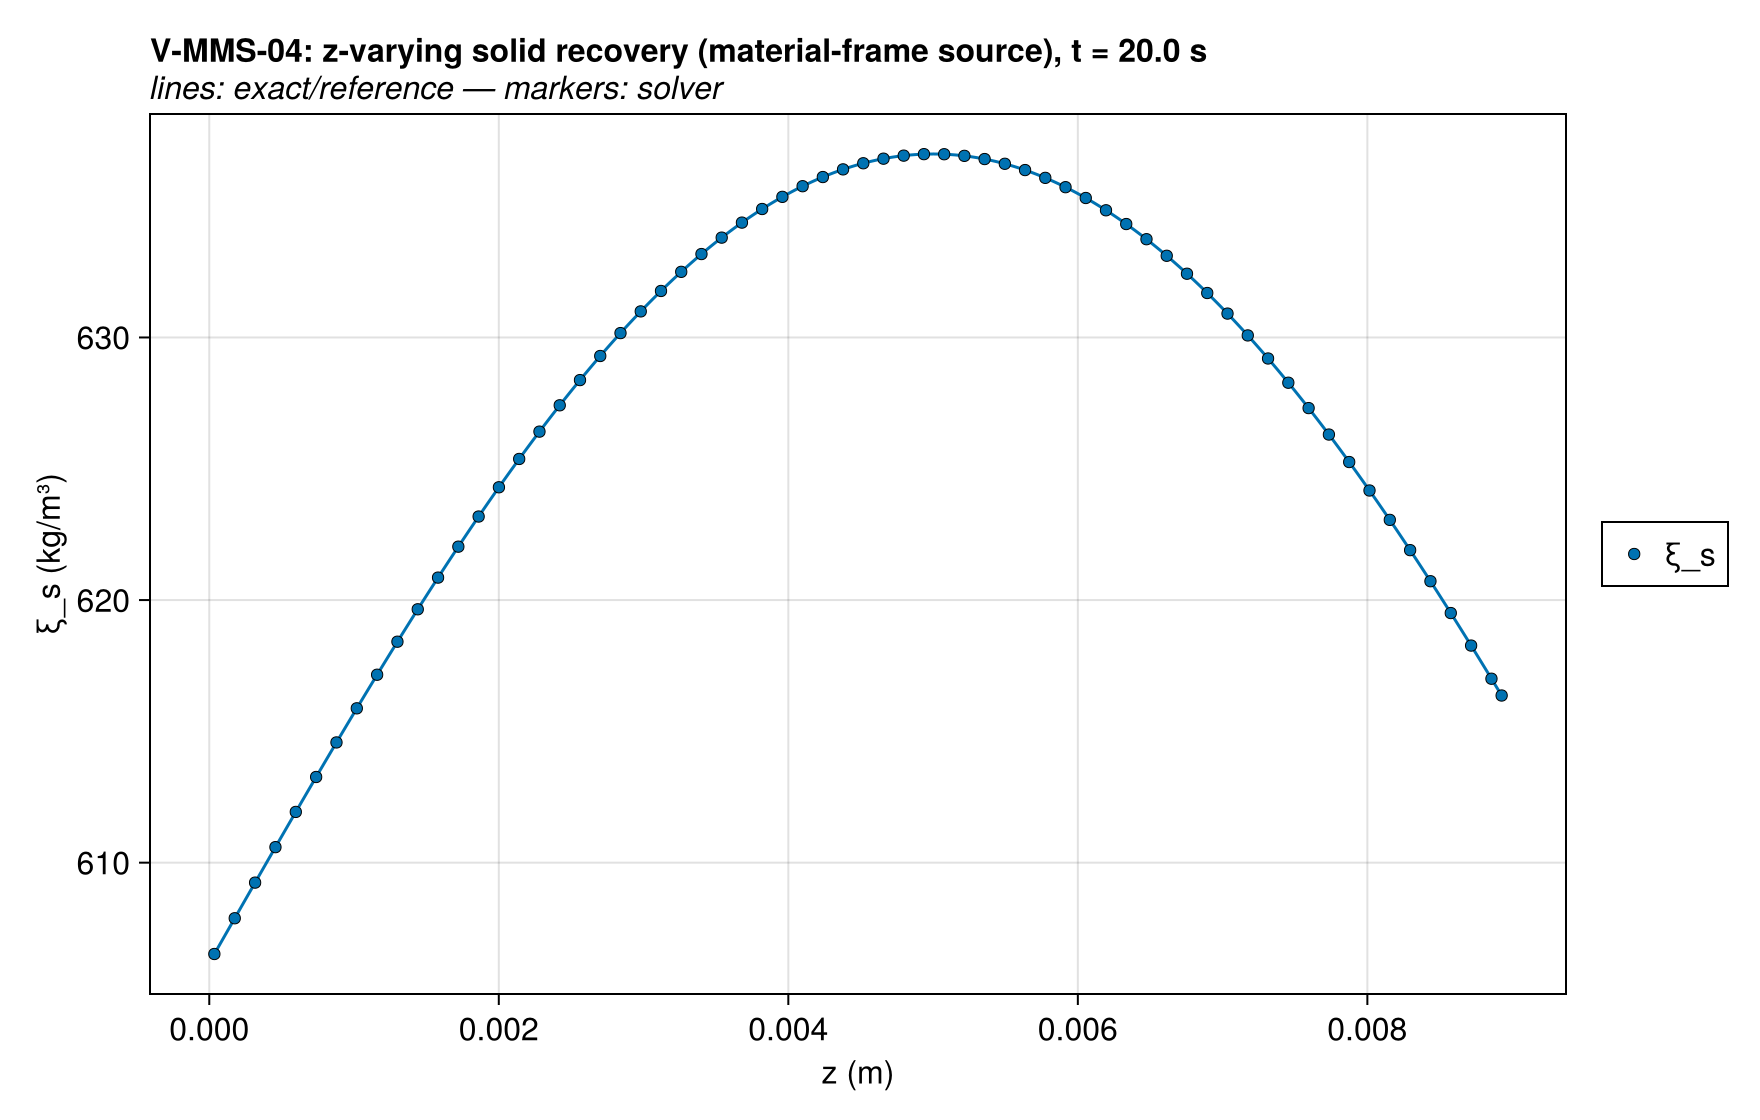

Data behind this chart, as committed beside it:
series, z (m), ξ_s (kg/m³), exact
ξ_s, 3.518609607750535e-5, 606.5, 606.5
ξ_s, 0.0001056, 607.2, 607.2
ξ_s, 0.0001759, 607.9, 607.9
ξ_s, 0.0002462, 608.6, 608.6
ξ_s, 0.0003166, 609.2, 609.2
ξ_s, 0.0003869, 609.9, 609.9
ξ_s, 0.0004572, 610.6, 610.6
ξ_s, 0.0005275, 611.3, 611.3
ξ_s, 0.0005978, 611.9, 611.9
ξ_s, 0.000668, 612.6, 612.6
ξ_s, 0.0007383, 613.3, 613.3
ξ_s, 0.0008085, 613.9, 613.9
ξ_s, 0.0008788, 614.6, 614.6
ξ_s, 0.000949, 615.2, 615.2
ξ_s, 0.001019, 615.9, 615.9
ξ_s, 0.001089, 616.5, 616.5
ξ_s, 0.00116, 617.2, 617.2
ξ_s, 0.00123, 617.8, 617.8
ξ_s, 0.0013, 618.4, 618.4
ξ_s, 0.00137, 619, 619
ξ_s, 0.00144, 619.6, 619.6
ξ_s, 0.00151, 620.3, 620.3
ξ_s, 0.00158, 620.9, 620.9
ξ_s, 0.00165, 621.4, 621.4
ξ_s, 0.001721, 622, 622
ξ_s, 0.001791, 622.6, 622.6
ξ_s, 0.001861, 623.2, 623.2
ξ_s, 0.001931, 623.7, 623.7
ξ_s, 0.002001, 624.3, 624.3
ξ_s, 0.002071, 624.8, 624.8
ξ_s, 0.002141, 625.4, 625.4
ξ_s, 0.002211, 625.9, 625.9
ξ_s, 0.002281, 626.4, 626.4
ξ_s, 0.002351, 626.9, 626.9
ξ_s, 0.002421, 627.4, 627.4
ξ_s, 0.002491, 627.9, 627.9
ξ_s, 0.002561, 628.4, 628.4
ξ_s, 0.002631, 628.8, 628.8
ξ_s, 0.002701, 629.3, 629.3
ξ_s, 0.002771, 629.7, 629.7
ξ_s, 0.002841, 630.2, 630.2
ξ_s, 0.002911, 630.6, 630.6
ξ_s, 0.002981, 631, 631
ξ_s, 0.003051, 631.4, 631.4
ξ_s, 0.00312, 631.8, 631.8
ξ_s, 0.00319, 632.1, 632.1
ξ_s, 0.00326, 632.5, 632.5
ξ_s, 0.00333, 632.8, 632.8
ξ_s, 0.0034, 633.2, 633.2
ξ_s, 0.00347, 633.5, 633.5
ξ_s, 0.00354, 633.8, 633.8
ξ_s, 0.00361, 634.1, 634.1
ξ_s, 0.00368, 634.4, 634.4
ξ_s, 0.003749, 634.6, 634.6
ξ_s, 0.003819, 634.9, 634.9
ξ_s, 0.003889, 635.1, 635.1
ξ_s, 0.003959, 635.4, 635.4
ξ_s, 0.004029, 635.6, 635.6
ξ_s, 0.004099, 635.8, 635.8
ξ_s, 0.004169, 635.9, 635.9
... 68 more rows
